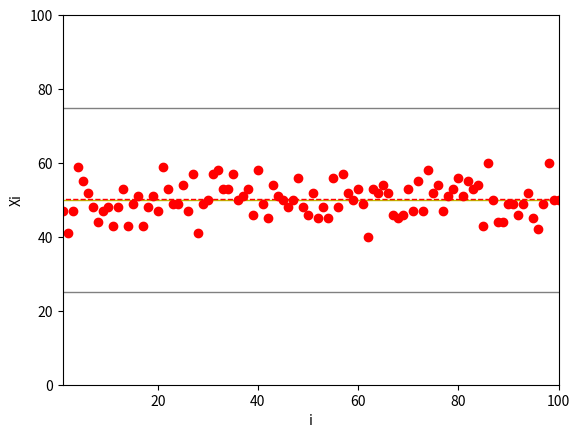

Reproduce this figure in Python.
# python -m pip install -U pip
import random

import numpy as np # python -m pip install -U numpy
import matplotlib.pyplot as plt # python -m pip install -U matplotlib

"""
TODO : https://www.youtube.com/watch?v=zOhc6I29lqI

Soit X_i une v.a. représentant le nombre de Face obtenues en 100 lancés d'une pièce non truquée 

n le nombre d'expériences réalisée = 100
p la probabilité de succès = 1/2
q la probabilité d'échec = 1 - p = 1/2

X_i ~> Binomiale(100,1/2)

E(X_i) = n * p = 100 * 1/2 = 50
V(X_i) = n * p * q = 100 * 1/2 * 1/2 = 25
"""

"""
1) Quelle est l’espérance de X_n barre ? son écart-type ? 
"""
def q1() :
    pass

"""
2)Représenter graphiquement 1 réalisation Nx en fonction de N. Que constatez-vous ? comment l’expliquez-vous ?
"""
def q2(N) :
    n = 100
    result = []
    for _ in range(N) :
        # sum = 0
        # for j in range(n) :
        #     sum += 
        # print([random.randint(0,1) for _ in range(n)])
        # s = sum()
        p = sum([random.randint(0,1) for _ in range(n)])
        result.append(p)
        # total += p
    
    # Moyenne
    E = n * 0.5
    plt.plot([0,N],[E,E],"y",  linewidth=1)
    varMin = E - E/2
    varMax = E + E/2 
    plt.plot([0,N],[varMin, varMin],"grey",  linewidth=1)
    plt.plot([0,N],[varMax, varMax],"grey",  linewidth=1)

    plt.plot( range(1,N+1), result, "ro",linewidth=1) # point rond rouge

    print(sum(result)/N)
    plt.plot([0,N],[sum(result)/N,sum(result)/N],"r--",linewidth=1)
    plt.xlabel('i')
    plt.ylabel('Xi')
    plt.axis([1, N, 0, n])
    plt.show() 
    # return total/N

def ProbaLoiBinomaile() :
    pass

"""

"""

"""

"""

if __name__ == "__main__" :
    print(q2(100))
    
    # x = np.array([1, 3, 4, 6])
    # y = np.array([2, 3, 5, 1])
    # plt.plot(x, y)

    # plt.show() # affiche la figure a l'ecran

    # plt.plot([50,100,150,200], [1,2,3,4], "r--", [50,100,150,200], [2,3,7,10], "bs", [50,100,150,200], [2,7,9,10], "g^")

    # plt.plot([50,100,150,200], [1,2,3,4], "r--") # ligne pointillets rouge
    # plt.plot([50,100,150,200], [2,7,9,10], "g^") # points triangles rouge
    # plt.plot([50,100,150,200], [2,3,7,10], "bs") # point carret bleu
    # plt.plot([50,100,150,200], [2,3,7,10], "ro") # point rond rouge
    # plt.show() 